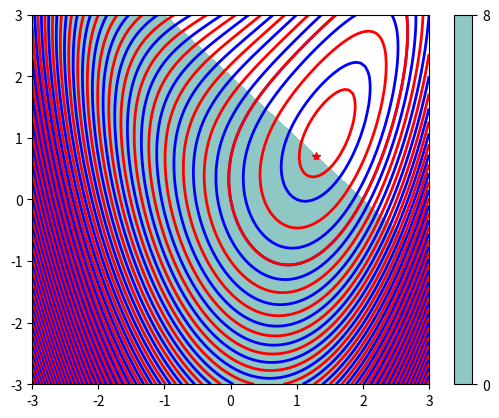

This figure's Python source:
# Scratch.py 
# [redacted]
import matplotlib.pyplot as plt
import numpy as np
from scipy.optimize import minimize


def foo(x):
    return (2*x[0] - 3)**2 + (x[1]-1)**2 + 0.5*(2*x[1]-x[0]**2)**2


def g(x): #constraint equation
    return -(x[0] + x[1] - 2)


# optimizer start
x0 = [0,0] # initial guess
myconstraints = [{'type':'ineq', 'fun':g}]
res = minimize(foo, x0, constraints = myconstraints)
print(res)

# playing around in the space below
print(foo([0,0])) # 
print(foo([1,1]))
print(foo([1.45,1]))

n1 = 100
x1 = np.linspace(-3, 3, n1) 
n2 = 100
x2 = np.linspace(-3, 3, n2)
# print(x1)
fun_output = np.zeros([n1,n2])
g_output = np.zeros([n1,n2])

# compare time taken for loop vs comprehension

# print(fun_output)

for i in range(n1):
    for j in range(n2):
        fun_output[i,j] = foo([x1[i],x2[j]])
        g_output[i,j] = g([x1[i],x2[j]])
        
# repeat the above but with a comprehension
fun_output2 = np.array([[foo([x1[i],x2[j]]) for j in range(n2)] for i in range(n1)])

print('g is: ', g([res.x[0], res.x[1]]))

plt.figure()
num_lines = 500
# plt.contour(x1,x2,fun_output, num_lines)
# plt.contour(x1,x2,fun_output, [-0.1, 0,1,10,100,1000], linewidths = 2)
plt.contour(x1,x2, np.transpose(fun_output), [-0.1, 0,1,10,100,1000], linewidths = 2, colors = ['r','b']) # this is the same as above but with the line color red
plt.contour(x1,x2, np.transpose(fun_output), 100, linewidths = 2, colors = ['r','b']) # this is the same as above but with the line color red
plt.contourf(x1,x2, np.transpose(g_output), [0, np.max(g_output)], alpha = 0.5) # recommended by copilot, alpha is the transparency
#! #? something made it so we had to transpose the above, and I don't quite understand
#! the way we did the for loop was backwards, so we had to transpose it to make it work -> look into this
# Quick copy new line is shift + alt + down arrow !
plt.plot(res.x[0], res.x[1], 'r*')
plt.colorbar()
plt.show() #without this I can't see it, the program doesn't end until I close the plot